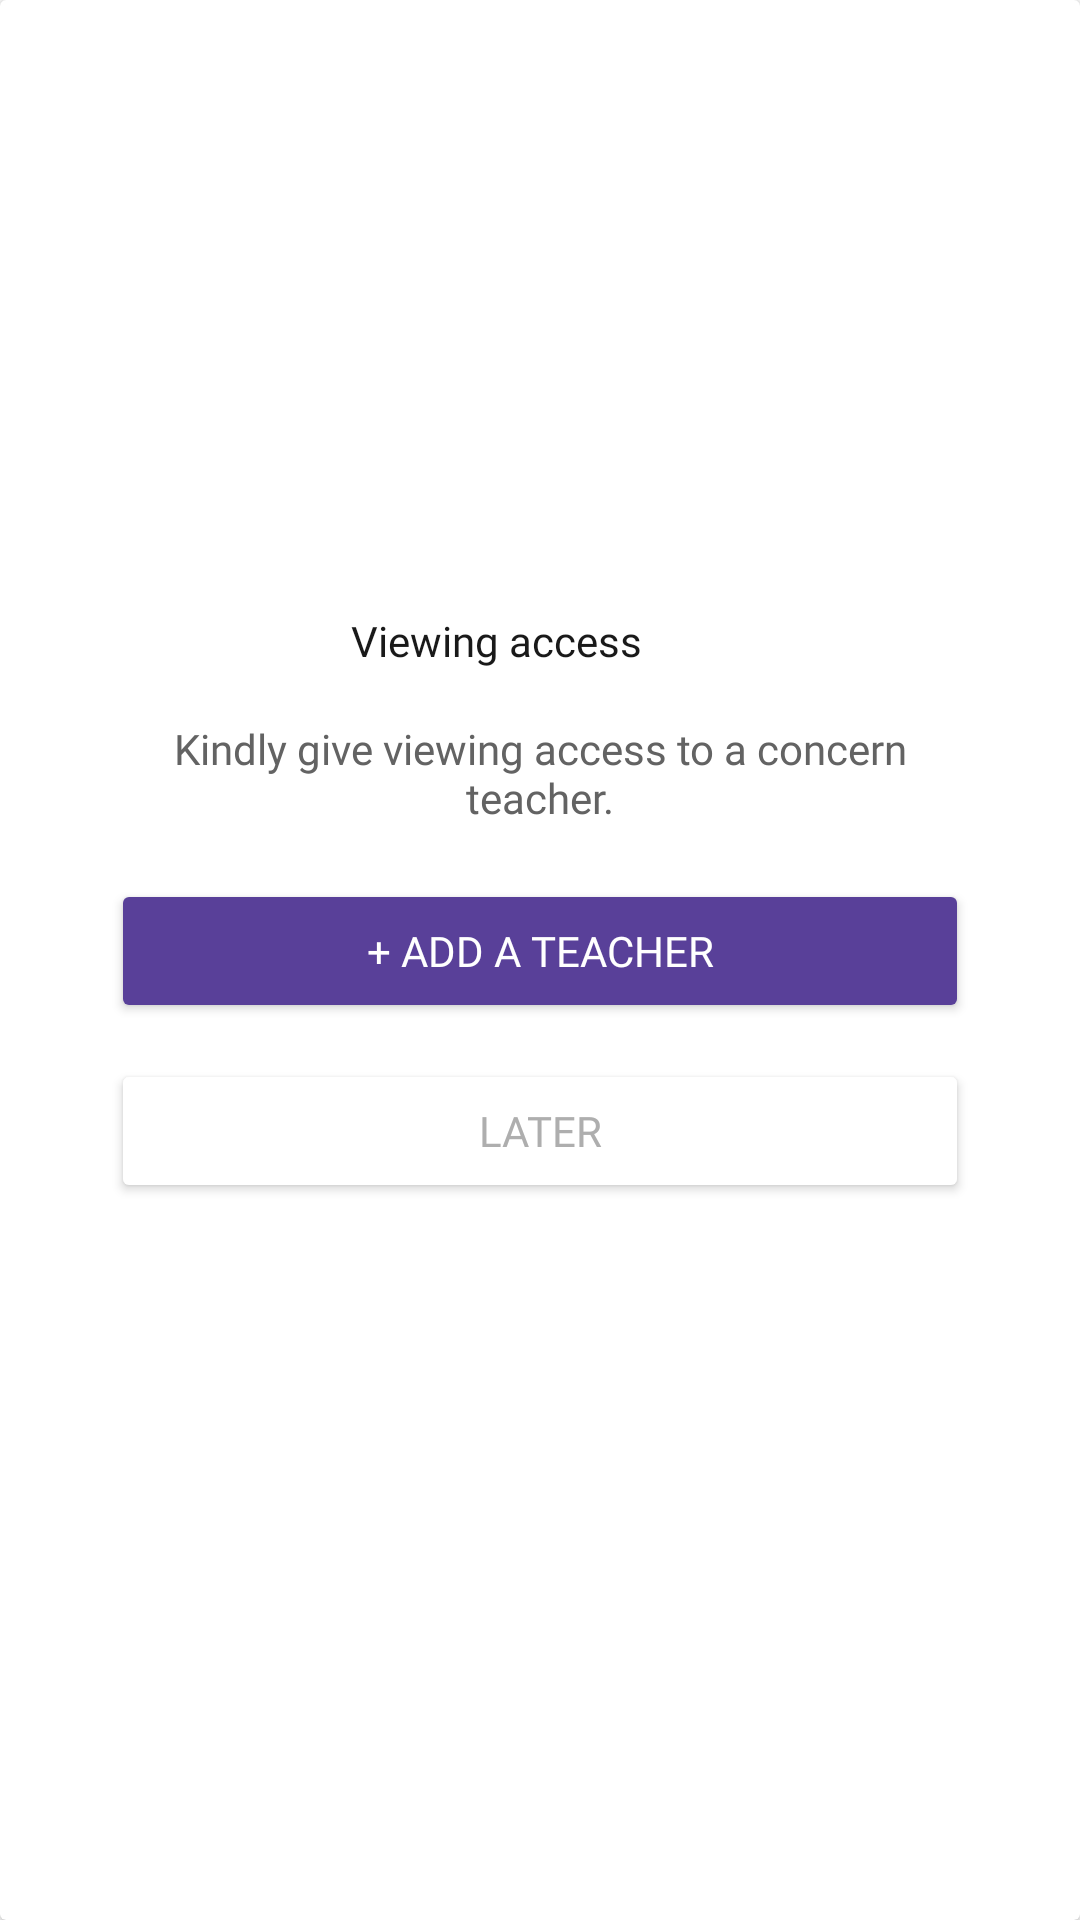

Here is an Android app screen rendered from its layout file. Give the layout XML and the strings, colors and styles it references.
<!-- AndroidManifest.xml: application theme Theme.MaterialComponents.Light.NoActionBar -->
<!-- res/layout/cardpage5.xml -->
<?xml version="1.0" encoding="utf-8"?>
<androidx.cardview.widget.CardView
    xmlns:android="http://schemas.android.com/apk/res/android"
    xmlns:app="http://schemas.android.com/apk/res-auto"
    xmlns:tools="http://schemas.android.com/tools"
    android:layout_width="350dp"
    android:background="#FFFFFF"
    android:id="@+id/share"
    android:layout_height="472dp">

    <androidx.constraintlayout.widget.ConstraintLayout
        android:layout_width="match_parent"
        android:layout_height="match_parent">

        <ImageView
            android:id="@+id/imageView"
            android:layout_width="126dp"
            android:layout_height="120dp"
            android:layout_marginTop="72dp"
            android:src="@drawable/image"
            app:layout_constraintEnd_toEndOf="parent"
            app:layout_constraintStart_toStartOf="parent"
            app:layout_constraintTop_toTopOf="parent">

        </ImageView>

        <TextView
            android:id="@+id/textView"
            android:layout_width="126dp"
            android:layout_height="24dp"
            android:layout_marginTop="12dp"
            android:text="Viewing access"
            android:fontFamily="@font/roboto_bold"
            android:textColor="#191919"
            app:layout_constraintEnd_toEndOf="parent"
            app:layout_constraintStart_toStartOf="parent"
            app:layout_constraintTop_toBottomOf="@+id/imageView">

        </TextView>

        <TextView
            android:id="@+id/textView2"
            android:layout_width="286dp"
            android:layout_height="41dp"
            android:layout_marginTop="12dp"
            android:textColor="#636363"
            android:fontFamily="@font/roboto"
            android:text="Kindly give viewing access to a concern teacher."
            android:textAlignment="center"
            app:layout_constraintEnd_toEndOf="parent"
            app:layout_constraintStart_toStartOf="parent"
            app:layout_constraintTop_toBottomOf="@+id/textView">

        </TextView>

        <Button
            android:id="@+id/button2"
            android:layout_width="286dp"
            android:layout_height="48dp"
            android:layout_marginHorizontal="32dp"
            android:layout_marginTop="12dp"
            android:backgroundTint="#594099"
            android:fontFamily="@font/roboto_bold"
            android:text="+ Add a teacher"
            android:textColor="@color/white"
            android:textSize="14sp"
            app:cornerRadius="50dp"
            app:layout_constraintEnd_toEndOf="parent"
            app:layout_constraintStart_toStartOf="parent"
            app:layout_constraintTop_toBottomOf="@+id/textView2">

        </Button>

        <Button
            android:layout_width="286dp"
            android:layout_height="48dp"
            android:layout_marginHorizontal="32dp"
            android:layout_marginTop="12dp"
            android:backgroundTint="@color/white"
            android:fontFamily="@font/roboto_bold"
            android:outlineProvider="background"
            android:text="Later"
            android:textColor="#AEAEAE"
            android:textSize="14sp"
            app:cornerRadius="50dp"
            app:layout_constraintEnd_toEndOf="parent"
            app:layout_constraintStart_toStartOf="parent"
            app:layout_constraintTop_toBottomOf="@+id/button2">

        </Button>


    </androidx.constraintlayout.widget.ConstraintLayout>


</androidx.cardview.widget.CardView>
<!-- resources referenced by this layout -->
<resources>

  <!-- not gathered from this repository: default colours our renderer supplied (Android Studio template values) -->
  <color name="white">#FFFFFFFF</color>
</resources>
